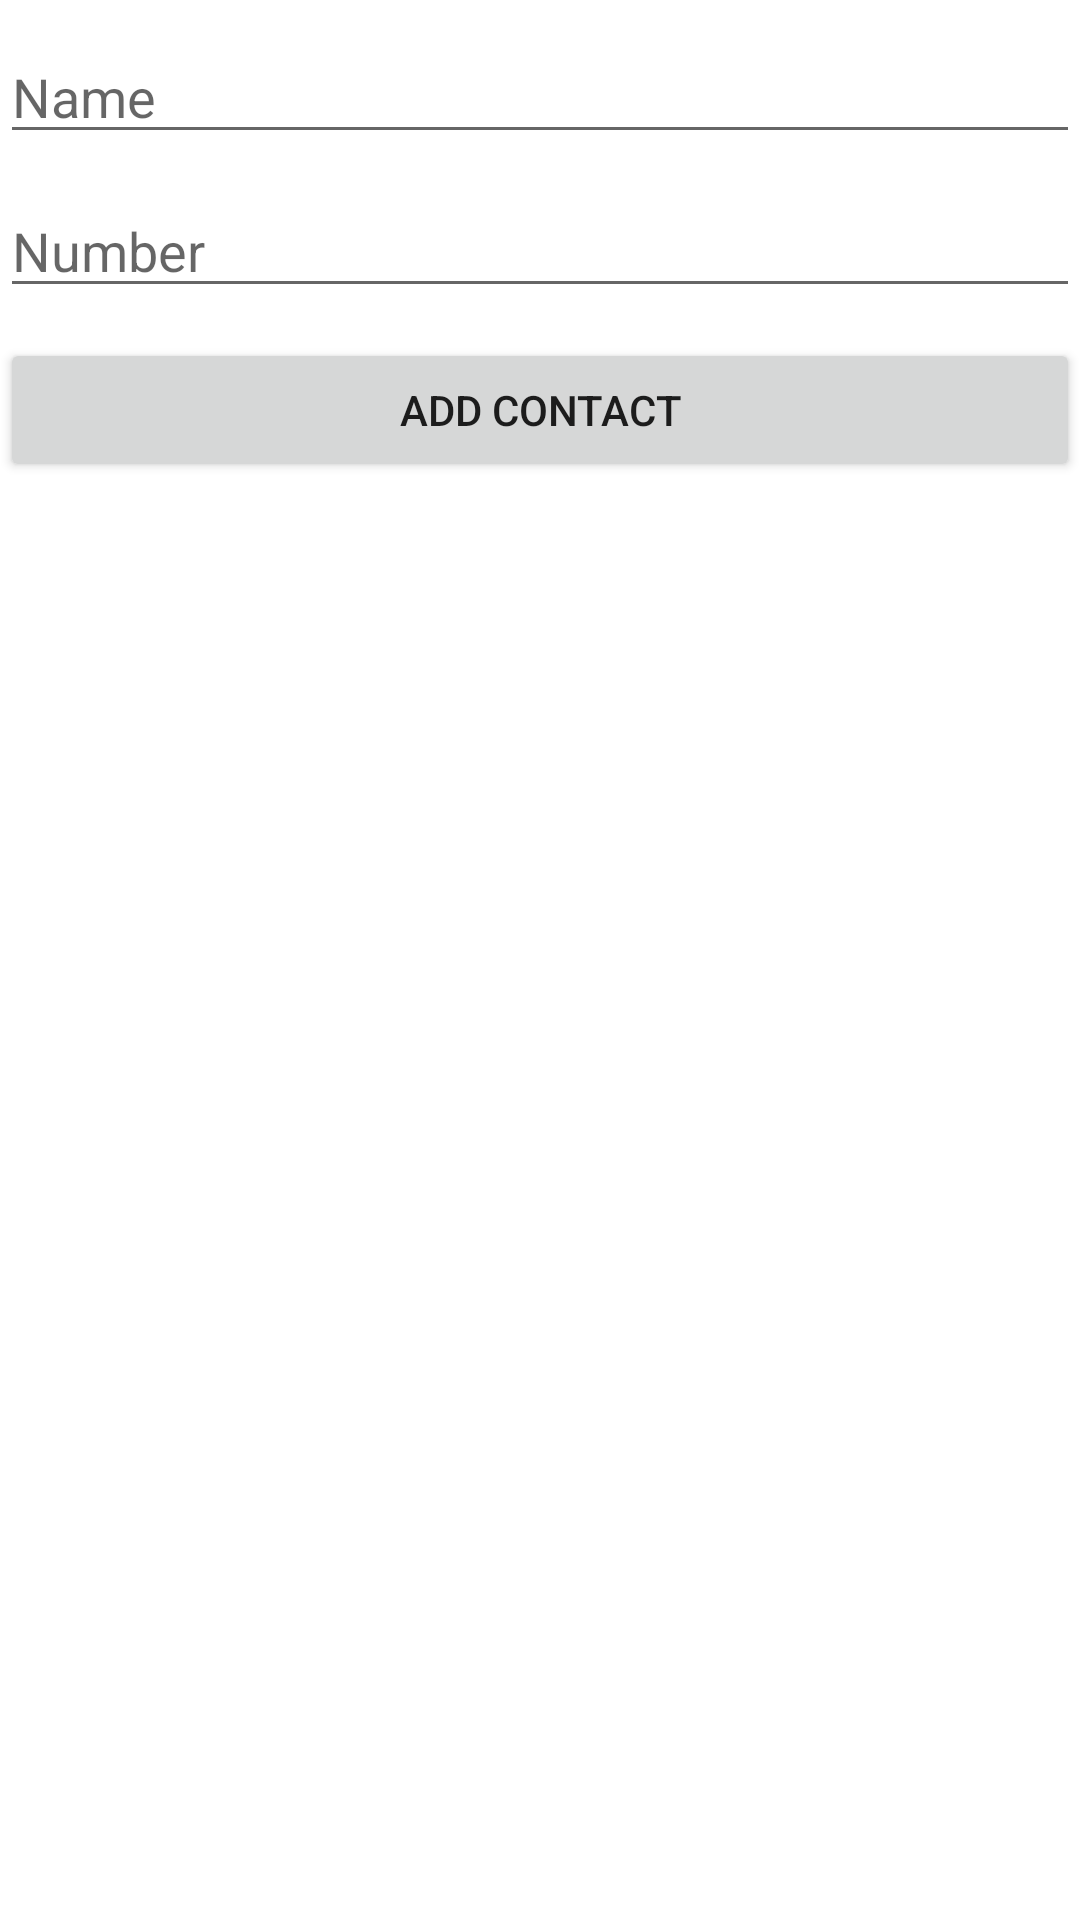

Reconstruct the res/layout file that produces this screen, plus the resources it refers to.
<!-- AndroidManifest.xml: application theme Theme.ContactCapstone -->
<!-- res/layout/activity_main.xml -->
<?xml version="1.0" encoding="utf-8"?>
<LinearLayout xmlns:android="http://schemas.android.com/apk/res/android"
    xmlns:app="http://schemas.android.com/apk/res-auto"
    xmlns:tools="http://schemas.android.com/tools"
    android:layout_width="match_parent"
    android:layout_height="match_parent"
    android:orientation="vertical"
    tools:context=".MainActivity">

    <EditText
        android:id="@+id/etName"
        android:layout_width="match_parent"
        android:layout_height="wrap_content"
        android:layout_marginBottom="10dp"
        android:layout_marginTop="10dp"
        android:hint="Name"
        android:inputType="text"/>

    <EditText
        android:id="@+id/etNumber"
        android:layout_width="match_parent"
        android:layout_height="wrap_content"
        android:layout_marginBottom="10dp"
        android:hint="Number"
        android:inputType="phone"/>

    <Button
        android:id="@+id/btnAddContact"
        android:layout_width="match_parent"
        android:layout_height="wrap_content"
        android:text="Add Contact"/>

    <androidx.recyclerview.widget.RecyclerView
        android:id="@+id/recyclerview"
        android:layout_width="match_parent"
        android:layout_height="match_parent"
        tools:itemCount="5"
        tools:listitem="@layout/contact_card_view"/>

</LinearLayout>
<!-- res/layout/contact_card_view.xml (included above) -->
<?xml version="1.0" encoding="utf-8"?>
<androidx.cardview.widget.CardView
    xmlns:android="http://schemas.android.com/apk/res/android"
    xmlns:app="http://schemas.android.com/apk/res-auto"
    android:layout_width="match_parent"
    android:layout_height="75dp"
    android:layout_margin="10dp"
    app:cardElevation="6dp">

    <LinearLayout
        android:layout_width="match_parent"
        android:layout_height="wrap_content"
        android:orientation="vertical"
        android:padding="5dp">

        <TextView
            android:id="@+id/tvName"
            android:layout_width="wrap_content"
            android:layout_height="wrap_content"
            android:layout_marginStart="10dp"
            android:text="Name"
            android:textSize="20sp"
            android:textStyle="bold" />

        <TextView
            android:id="@+id/tvNumber"
            android:layout_width="wrap_content"
            android:layout_height="wrap_content"
            android:layout_marginStart="10dp"
            android:layout_marginTop="15dp"
            android:text="Number"
            android:textSize="15sp" />

    </LinearLayout>

</androidx.cardview.widget.CardView>
<!-- resources referenced by this layout -->
<resources>
  <style name="Theme.ContactCapstone" parent="Theme.MaterialComponents.DayNight.DarkActionBar">
          
          <item name="colorPrimary">@color/purple_500</item>
          <item name="colorPrimaryVariant">@color/purple_700</item>
          <item name="colorOnPrimary">@color/white</item>
          
          <item name="colorSecondary">@color/teal_200</item>
          <item name="colorSecondaryVariant">@color/teal_700</item>
          <item name="colorOnSecondary">@color/black</item>
          
          <item name="android:statusBarColor" tools:targetApi="l">?attr/colorPrimaryVariant</item>
          
      </style>
  <!-- not gathered from this repository: default colours our renderer supplied (Android Studio template values) -->
  <color name="purple_500">#FF6200EE</color>
  <color name="purple_700">#FF3700B3</color>
  <color name="teal_200">#FF03DAC5</color>
  <color name="teal_700">#FF018786</color>
  <color name="black">#FF000000</color>
  <color name="white">#FFFFFFFF</color>
</resources>
